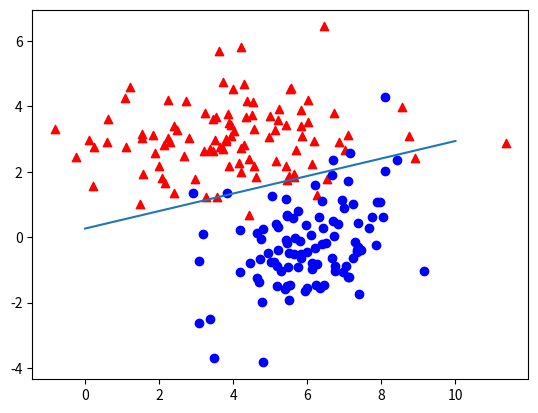

Reproduce this figure in Python.
import numpy as np
from matplotlib import pyplot as plt
import math


def generate_data(n, p=0.8):
    # p: percentage of data for training
    x1 = np.random.multivariate_normal([4., 3.], [[4., 0.], [0., 1.]], n)
    plt.scatter(x1.T[0], x1.T[1], marker="^", color="red")
    x2 = np.random.multivariate_normal([6., 0.], [[1.5, 0.5], [0.5, 1.5]], n)
    plt.scatter(x2.T[0], x2.T[1], color="blue")
    # combine data
    x = np.vstack((x1, x2))
    y = np.asarray([[1., 0.]] * n + [[0., 1.]] * n)
    # shuffle data
    shuffle_idx = np.arange(0, n*2)
    np.random.shuffle(shuffle_idx)
    x_shuffled = x[shuffle_idx]
    y_shuffled = y[shuffle_idx]
    # split data into training and testing
    _x_train = x_shuffled[0:int(n * p)*2]
    _y_train = y_shuffled[0:int(n * p)*2]
    _x_test = x_shuffled[int(n * p)*2:n*2]
    _y_test = y_shuffled[int(n * p)*2:n*2]
    return _x_train, _y_train, _x_test, _y_test


# sigmoid function
def sigmoid_func(z):
    return 1. / (1. + np.exp(-z))


# logistic regression hypothesis
def sigmoid(_x, _theta):
    return sigmoid_func(_theta[0] * _x[0] + _theta[1] * _x[1] + _theta[2])


# to calculate y (1 x 2) from x (1 x 2) and theta (1 x 3)
def model(_x, _theta):
    _y0 = sigmoid(_x, _theta)
    _y1 = 1 - sigmoid(_x, _theta)
    _y = [_y0, _y1]
    return _y


def cost(_x, _y, _theta, _model=model):
    _loss = 0.0
    for i in range(len(_x)):
        _y_label = _y[i]
        _y_predict = _model(_x[i], _theta)
        _loss += -(_y_label[0] * math.log(_y_predict[0]) + _y_label[1] * math.log(_y_predict[1]))
    return (1 / len(_x)) * _loss


def error_rate(_x, _y, _theta, _model=model):
    _error_count = 0
    for i in range(len(_x)):
        _y_label = _y[i]
        _y_predict = _model(_x[i], _theta)
        if (_y_predict[0] > 0.5) and (_y_label[0] == 0):
            _error_count += 1
        if (_y_predict[1] > 0.5) and(_y_label[1] == 0):
            _error_count += 1
    _error_rate = _error_count / len(_x)
    return _error_rate


def gradient(_x, _y, _theta):
    _g = np.array([0., 0., 0.])
    for i in range(len(_x)):
        _g[0] += (-(1. - sigmoid(_x[i], _theta)) * _y[i][0] + sigmoid(_x[i], _theta) * _y[i][1]) * _x[i][0]
        _g[1] += (-(1. - sigmoid(_x[i], _theta)) * _y[i][0] + sigmoid(_x[i], _theta) * _y[i][1]) * _x[i][1]
        _g[2] += (-(1. - sigmoid(_x[i], _theta)) * _y[i][0] + sigmoid(_x[i], _theta) * _y[i][1]) * 1
    return _g


def train(_x, _y, _theta, _lr=1e-5, _steps=1500):
    global x_test, y_test
    for step in range(_steps):
        _theta -= _lr * gradient(_x, _y, _theta)
        # print log
        if step % 100 == 0:
            print("step %d, theta [%f, %f, %f]" % (step, _theta[0], _theta[1], _theta[2]))
            print("cost", cost(_x, _y, _theta))
            print("training error rate %f, test error rate %f \n" % (error_rate(_x, _y, _theta), error_rate(x_test, y_test, _theta)))
    return _theta


if __name__ == "__main__":
    x_train, y_train, x_test, y_test = generate_data(100)
    theta_original = [2., -1., 0.]
    theta_new = train(x_train, y_train, theta_original)
    
    print("original cost", cost(x_train, y_train, theta_original, _model=model))
    print("new cost", cost(x_train, y_train, theta_new, _model=model))
    print("new theta", theta_new)

    x_boundary = [0., 10.]
    y_boundary = [-theta_new[2]/theta_new[1], (-theta_new[2]-10*theta_new[0])/theta_new[1]]
    plt.plot(x_boundary, y_boundary)
    plt.show()
